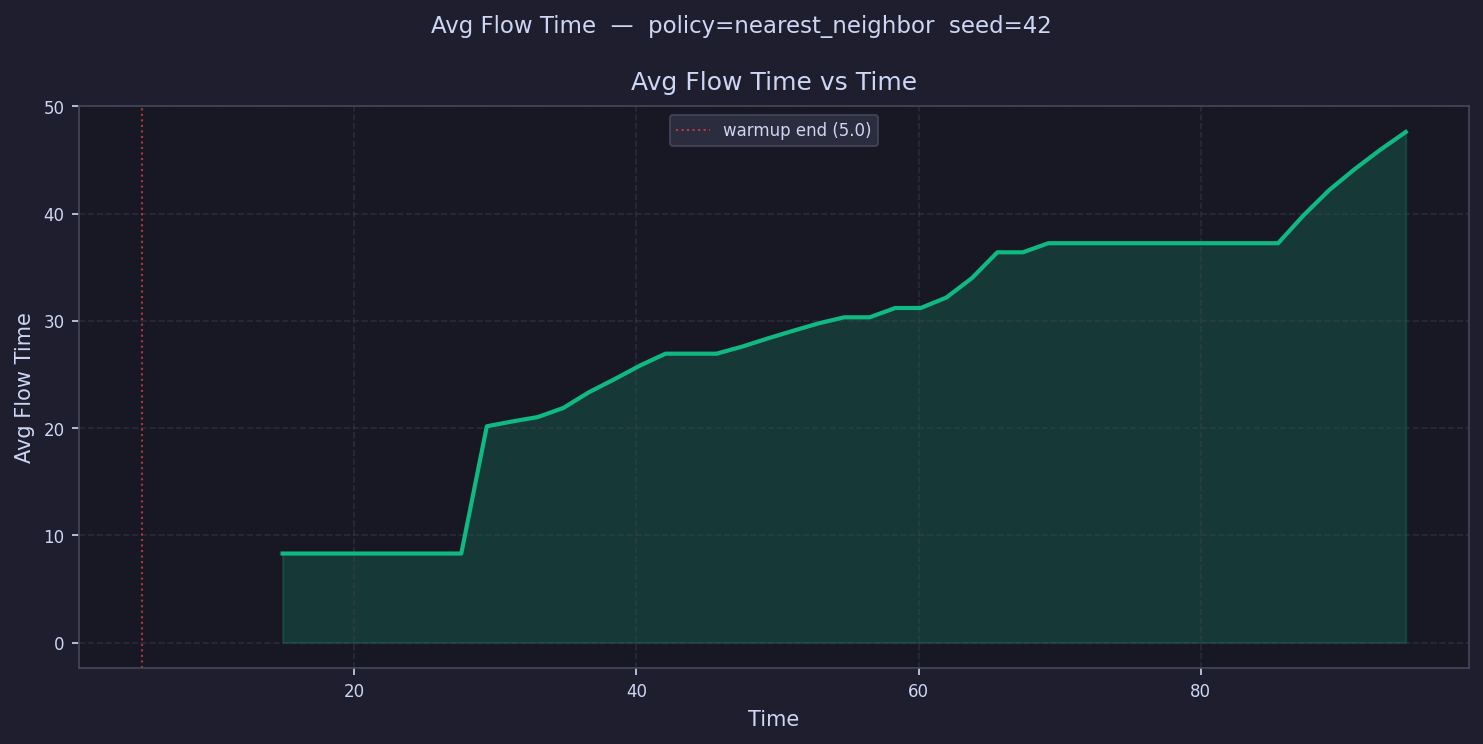

Values plotted in this chart, from the file beside it:
time, avg_flow_time
5.904, 
7.713, 
9.521, 
11.33, 
13.14, 
14.95, 8.303
16.75, 8.303
18.56, 8.303
20.37, 8.303
22.18, 8.303
23.99, 8.303
25.8, 8.303
27.6, 8.303
29.41, 20.17
31.22, 20.62
33.03, 21.03
34.84, 21.88
36.65, 23.35
38.46, 24.56
40.26, 25.83
42.07, 26.94
43.88, 26.94
45.69, 26.94
47.5, 27.6
49.31, 28.36
51.11, 29.08
52.92, 29.77
54.73, 30.34
56.54, 30.34
58.35, 31.21
60.16, 31.21
61.96, 32.18
63.77, 33.98
65.58, 36.4
67.39, 36.4
69.2, 37.25
71.01, 37.25
72.81, 37.25
74.62, 37.25
76.43, 37.25
78.24, 37.25
80.05, 37.25
81.86, 37.25
83.66, 37.25
85.47, 37.25
87.28, 39.86
89.09, 42.2
90.9, 44.16
92.71, 45.96
94.52, 47.62
